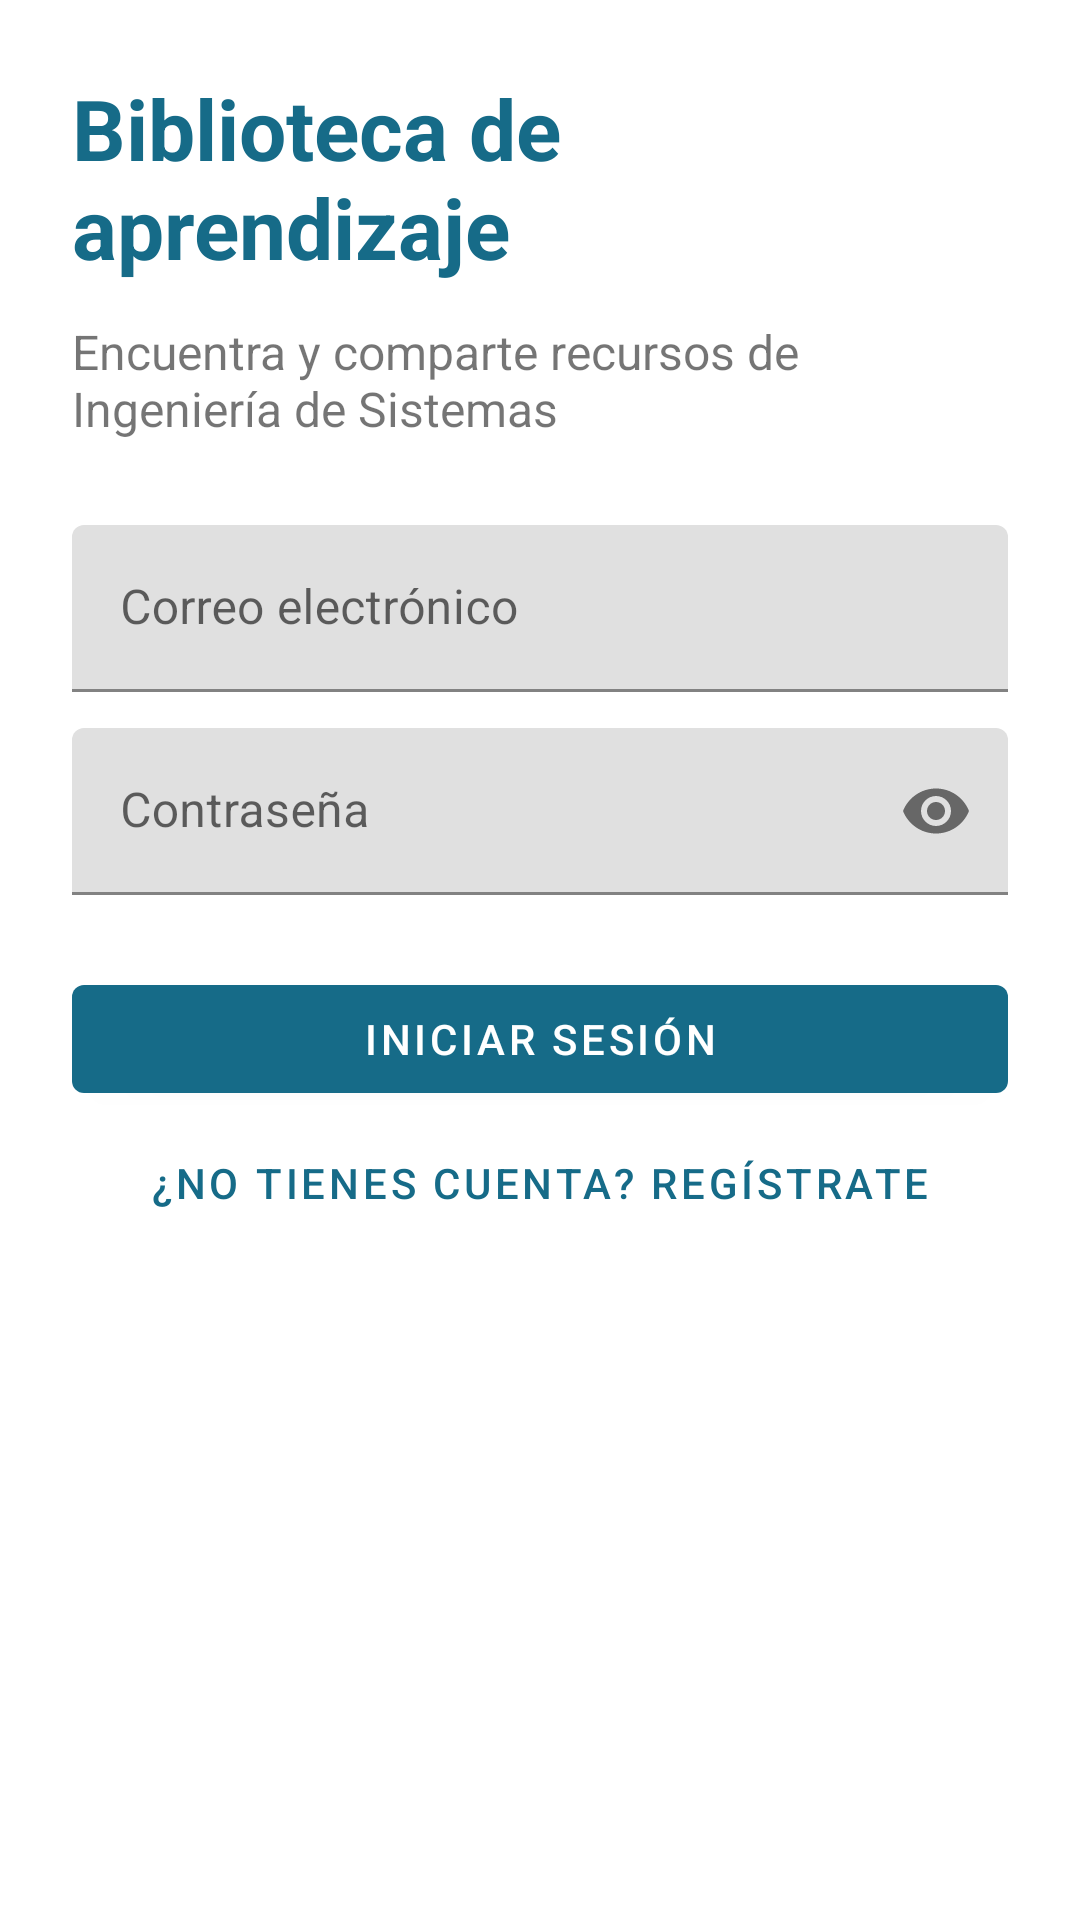

Android layout source for this screen:
<!-- AndroidManifest.xml: application theme Theme.AprendeApp -->
<!-- res/layout/activity_login.xml -->
<?xml version="1.0" encoding="utf-8"?>
<ScrollView xmlns:android="http://schemas.android.com/apk/res/android"
    xmlns:app="http://schemas.android.com/apk/res-auto"
    android:layout_width="match_parent" android:layout_height="match_parent"
    android:fillViewport="true" android:padding="24dp">
    <LinearLayout android:layout_width="match_parent" android:layout_height="wrap_content"
        android:layout_gravity="center" android:orientation="vertical">
        <TextView android:layout_width="match_parent" android:layout_height="wrap_content"
            android:text="@string/welcome" android:textSize="28sp" android:textStyle="bold"
            android:textColor="?attr/colorPrimary" android:layout_marginBottom="12dp" />
        <TextView android:layout_width="match_parent" android:layout_height="wrap_content"
            android:text="@string/subtitle_login" android:textSize="16sp"
            android:layout_marginBottom="28dp" />
        <com.google.android.material.textfield.TextInputLayout android:id="@+id/emailBox"
            android:layout_width="match_parent" android:layout_height="wrap_content"
            android:hint="@string/label_email" android:layout_marginBottom="12dp">
            <com.google.android.material.textfield.TextInputEditText android:id="@+id/emailInput"
                android:layout_width="match_parent" android:layout_height="wrap_content"
                android:inputType="textEmailAddress" />
        </com.google.android.material.textfield.TextInputLayout>
        <com.google.android.material.textfield.TextInputLayout android:id="@+id/passwordBox"
            android:layout_width="match_parent" android:layout_height="wrap_content"
            app:endIconMode="password_toggle" android:hint="@string/label_password">
            <com.google.android.material.textfield.TextInputEditText android:id="@+id/passwordInput"
                android:layout_width="match_parent" android:layout_height="wrap_content"
                android:inputType="textPassword" />
        </com.google.android.material.textfield.TextInputLayout>
        <com.google.android.material.button.MaterialButton android:id="@+id/loginButton"
            android:layout_width="match_parent" android:layout_height="wrap_content"
            android:layout_marginTop="24dp" android:text="@string/login" />
        <com.google.android.material.button.MaterialButton android:id="@+id/registerButton"
            style="@style/Widget.MaterialComponents.Button.TextButton"
            android:layout_width="match_parent" android:layout_height="wrap_content"
            android:text="@string/new_account" />
        <ProgressBar android:id="@+id/loginProgress" android:layout_width="wrap_content"
            android:layout_height="wrap_content" android:layout_gravity="center"
            android:visibility="gone" />
    </LinearLayout>
</ScrollView>
<!-- resources referenced by this layout -->
<resources>
  <string name="label_email">Correo electrónico</string>
  <string name="label_password">Contraseña</string>
  <string name="login">Iniciar sesión</string>
  <string name="new_account">¿No tienes cuenta? Regístrate</string>
  <string name="subtitle_login">Encuentra y comparte recursos de Ingeniería de Sistemas</string>
  <string name="welcome">Biblioteca de aprendizaje</string>
  <style name="Theme.AprendeApp" parent="Theme.MaterialComponents.DayNight.NoActionBar">
          <item name="colorPrimary">#166B88</item>
          <item name="colorPrimaryVariant">#10506C</item>
          <item name="colorOnPrimary">#FFFFFF</item>
          <item name="colorSecondary">#B17639</item>
          <item name="android:statusBarColor">#10506C</item>
          <item name="android:navigationBarColor">#102733</item>
      </style>
</resources>
